Run: headless pygame with SDL's dummy video driver; simulated clock (each Clock.tick advances the game by its frame time, no real sleeping); random seed 0; keys injected as events and as key.get_pressed() state; mouse plan: one left click at the window centre at the start of phase 2, then a move to the lower-right quarter at the start of phase 3.
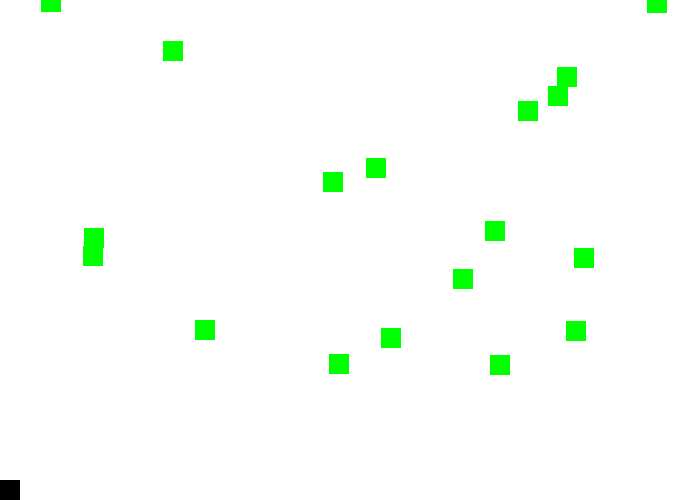
Frame 1 of 4 · flips 1–60 · no input
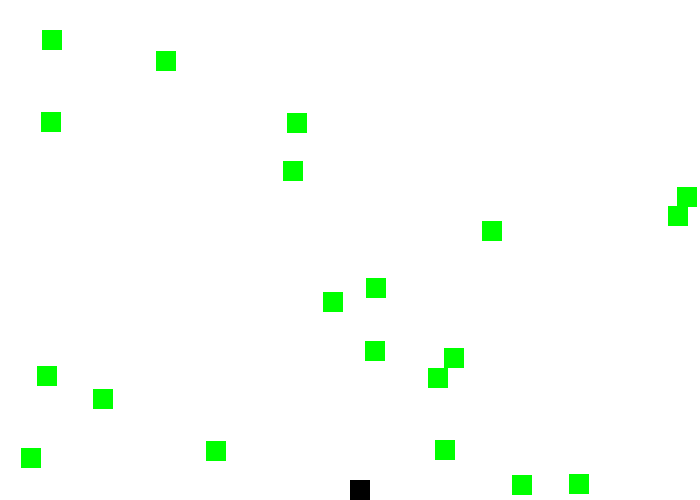
Frame 2 of 4 · flips 61–180 · clicked the window centre · tapped SPACE, RETURN · held RIGHT (→), D
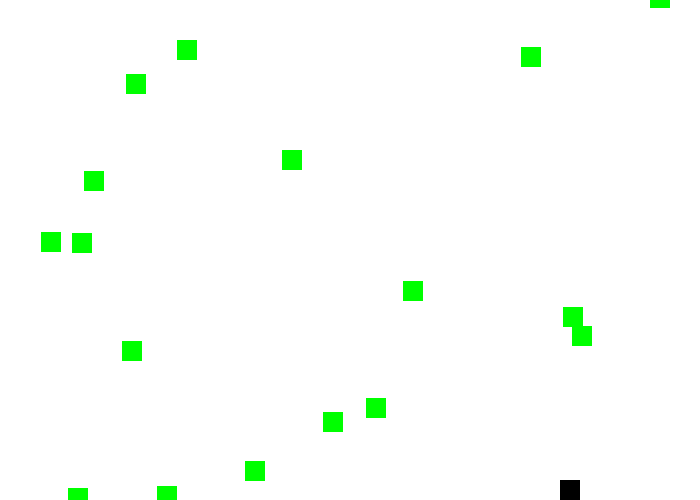
Frame 3 of 4 · flips 181–300 · moved the mouse to the lower-right quarter · held DOWN (↓), S
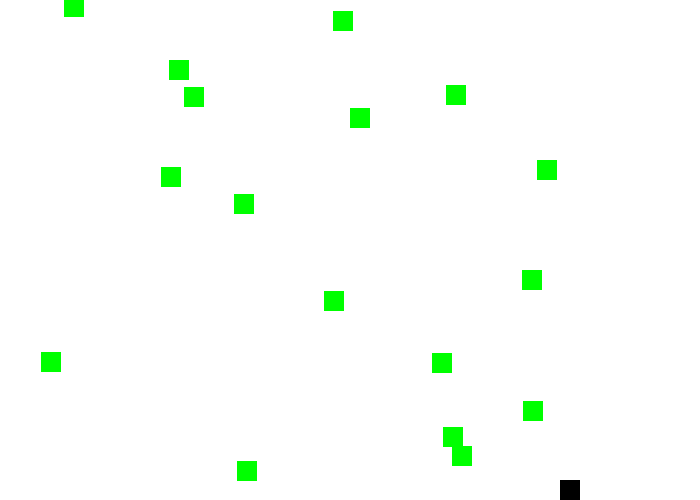
Frame 4 of 4 · flips 301–420 · held LEFT (←), A, UP (↑), W

The pygame program that drew these frames:

"""
Pygame Template
Aaron Lee - 2019
"""

import pygame
import math
import random

pygame.init()  #  initializes pygame


# Define variables
BLACK = (0, 0, 0)
WHITE = (255, 255, 255)
GREEN = (0, 255, 0)
RED = (255, 0, 0)
BLUE = (0, 0, 255)
YELLOW = (255, 255, 0)
MAGENTA = (255, 0, 255)
CYAN = (0, 255, 255)
GRAY = (100, 100, 100)
PINK = (255, 200, 200)
ORANGE = (255, 150, 0)
MAROON = (100, 0, 0)
BROWN = (100, 50, 50)


SCREEN_WIDTH = 700
SCREEN_HEIGHT = 500
done = False  # condition for my game loop


# Set the width and height of the screen [width, height]
size = (SCREEN_WIDTH, SCREEN_HEIGHT)
screen = pygame.display.set_mode(size)

pygame.display.set_caption("Mr. Lee's Game")

clock = pygame.time.Clock()  # creates a clock object that manages updates


class Block(pygame.sprite.Sprite):
    def __init__(self):
        super().__init__()
        self.image = pygame.Surface([20, 20])
        self.image.fill(BLACK)
        self.rect = self.image.get_rect()  # grabs rect based on the image)

class Enemy(Block):
    def __init__(self):
        super().__init__()
        self.image = pygame.Surface([20, 20])
        self.image.fill(RED)
        self.rect = self.image.get_rect()  # grabs rect based on the image)
        self.change_y = 1
        self.change_x = random.randrange(-3, 4)

    def update(self):
        # x move
        self.rect.x += self.change_x

        if self.rect.right >= SCREEN_WIDTH:
            self.rect.right = SCREEN_WIDTH
            self.change_x *= -1

        if self.rect.left <= 0:
            self.rect.left = 0
            self.change_x *= -1


        # y move
        self.rect.y += self.change_y

        if self.rect.top > SCREEN_HEIGHT:
            self.rect.bottom = 0
            self.rect.x = random.randrange(0, SCREEN_WIDTH - self.rect.width)



player = Block()
player.rect.bottom = SCREEN_HEIGHT  # put player at bottom

# make my groups
all_sprites = pygame.sprite.Group()
all_sprites.add(player)

enemy_sprites = pygame.sprite.Group()

for i in range(20):
    enemy = Enemy()
    enemy.rect.x = random.randrange(0, SCREEN_WIDTH - enemy.rect.width)
    enemy.rect.y = random.randrange(-200, SCREEN_HEIGHT - 200)
    enemy.image.fill(GREEN)
    all_sprites.add(enemy)
    enemy_sprites.add(enemy)



# game variables
score = 0
lives = 3
frame = 0



# -------- Main Program Loop -----------
while not done:
    # --- Main event loop (input from user mouse, keyboard, controller)
    for event in pygame.event.get():
        if event.type == pygame.QUIT:
            done = True

    # --- Game logic should go here
    frame += 1
    enemy_sprites.update()
    player.rect.x = pygame.mouse.get_pos()[0]

    hit_list = pygame.sprite.spritecollide(player, enemy_sprites, True)

    for enemy in hit_list:
        enemy.image.fill(RED)
        lives -= 1

    if lives < 0:
        done = True

    if frame % 600 == 0:
        for enemy in enemy_sprites:
            enemy.change_y += 1


    # --- Drawing code goes here
    screen.fill(WHITE)

    all_sprites.draw(screen)  # draws the image to the rect location

    pygame.display.flip()  # updates the screen

    clock.tick(60) # frames per second

pygame.quit() # Close the window and quit.
